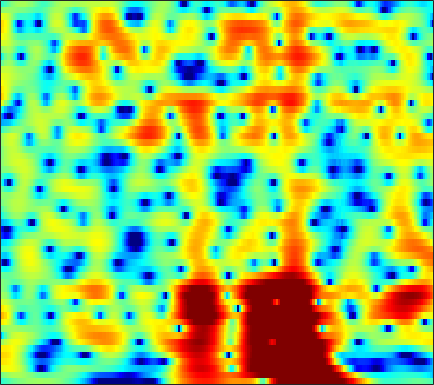

Source data for this figure (header and first rows):
-2.874, -2.5666, -2.1607, -1.758, -1.4674, -1.1069, -0.77091, -0.53547, -0.24804, 0.0090087, 0.2285, 0.36845, 0.52746, 0.66029, 0.74442, 0.83177, 0.89338, 0.92012, 0.93365, 0.92294, 0.88979, 0.84828, 0.77246, 0.6687
-0.6013, -0.154, 0.343, 0.7338, 0.9596, 1.176, 1.299, 1.332, 1.299, 1.182, 0.9911, 0.8024, 0.5011, 0.1558, -0.1191, -0.4842, -0.8192, -1.034, -1.245, -1.356, -1.359, -1.299, -1.152, -0.9576
3.145, 3.417, 3.663, 3.772, 3.763, 3.632, 3.362, 3.064, 2.534, 1.838, 0.9633, 0.1743, -1.085, -2.637, -4.049, -6.404, -9.598, -13.01, -20.47, -20.63, -13.54, -10.39, -7.531, -5.506
4.788, 4.788, 4.698, 4.495, 4.263, 3.847, 3.3, 2.798, 2.003, 1.059, -0.03047, -0.9435, -2.274, -3.711, -4.827, -6.315, -7.678, -8.521, -9.284, -9.521, -9.26, -8.815, -7.997, -7.056
5.469, 5.39, 5.206, 4.919, 4.63, 4.139, 3.514, 2.946, 2.049, 0.976, -0.2867, -1.373, -3.027, -4.95, -6.602, -9.177, -12.33, -15.18, -19.27, -19.95, -16.74, -14.41, -11.94, -10.01
4.502, 4.521, 4.51, 4.433, 4.317, 4.069, 3.693, 3.32, 2.692, 1.901, 0.9326, 0.08092, -1.216, -2.703, -3.932, -5.693, -7.494, -8.738, -10.07, -10.85, -11.06, -10.98, -10.73, -10.35
0.5735, 1.152, 1.948, 2.641, 3.053, 3.435, 3.621, 3.643, 3.516, 3.222, 2.775, 2.343, 1.658, 0.8678, 0.2138, -0.7178, -1.716, -2.498, -3.602, -4.806, -6.197, -7.452, -9.62, -12.91
-6.693, -3.943, -1.486, 0.1393, 1, 1.8, 2.296, 2.507, 2.627, 2.59, 2.43, 2.245, 1.928, 1.53, 1.188, 0.6829, 0.1173, -0.3381, -0.9618, -1.625, -2.313, -2.818, -3.432, -3.916
0.08596, 0.331, 0.6657, 0.9079, 1.007, 1.028, 0.9361, 0.8206, 0.6228, 0.4251, 0.2822, 0.1988, 0.1028, -0.003447, -0.1001, -0.2709, -0.5025, -0.71, -1.026, -1.356, -1.647, -1.825, -1.945, -1.895
4.832, 4.417, 3.757, 2.932, 2.181, 0.964, -0.5032, -1.717, -3.281, -4.258, -4.219, -3.656, -2.669, -1.784, -1.31, -0.9488, -0.905, -1.077, -1.575, -2.315, -3.215, -3.911, -4.544, -4.536
6.754, 6.158, 5.207, 4.018, 2.914, 1.066, -1.354, -3.671, -7.633, -11.3, -9.348, -6.697, -4.076, -2.365, -1.538, -0.9888, -0.912, -1.169, -1.964, -3.35, -5.529, -8.033, -13.48, -17.22
4.979, 4.519, 3.812, 3, 2.317, 1.346, 0.3562, -0.3459, -1.129, -1.637, -1.788, -1.738, -1.514, -1.257, -1.121, -1.071, -1.196, -1.388, -1.769, -2.267, -2.822, -3.174, -3.483, -3.421
2.747, 2.547, 2.126, 1.574, 1.133, 0.5673, 0.0419, -0.2615, -0.5008, -0.5522, -0.4961, -0.4346, -0.3484, -0.3981, -0.5268, -0.8096, -1.204, -1.55, -1.937, -2.194, -2.161, -1.964, -1.502, -0.9468
0.9016, 1.014, 0.6239, -0.3703, -1.48, -3.346, -5, -5.345, -4.271, -2.55, -1.097, -0.3149, 0.2779, 0.3951, 0.1415, -0.6201, -2.039, -3.601, -6.396, -9.068, -8.107, -5.649, -2.65, -0.3885
0.1497, 0.1159, -0.4122, -1.612, -3.006, -5.485, -8.162, -8.785, -6.463, -3.67, -1.608, -0.5316, 0.3075, 0.6333, 0.5545, 9.6141e-05, -1.017, -2.09, -3.719, -4.925, -4.569, -3.341, -1.449, 0.2057
0.04948, -0.1132, -0.4078, -0.7498, -1.022, -1.339, -1.481, -1.4, -1.071, -0.5764, -0.01838, 0.3652, 0.7693, 1, 1.046, 0.9388, 0.7081, 0.4926, 0.2019, 0.004645, -0.06461, -0.04142, 0.08712, 0.2266
-0.6872, -0.8645, -1.006, -0.9946, -0.8881, -0.6789, -0.3632, -0.06627, 0.3478, 0.7728, 1.171, 1.424, 1.709, 1.885, 1.943, 1.941, 1.833, 1.699, 1.462, 1.18, 0.8471, 0.5485, 0.09182, -0.459
-3.598, -4.091, -4.256, -3.808, -3.173, -2.115, -1.027, -0.2795, 0.6082, 1.365, 1.975, 2.328, 2.662, 2.843, 2.896, 2.859, 2.688, 2.487, 2.121, 1.657, 1.104, 0.6444, -0.0643, -0.8885
-10.1, -15.15, -21.02, -11.69, -7.786, -4.351, -1.966, -0.6097, 0.8066, 1.873, 2.652, 3.079, 3.446, 3.611, 3.601, 3.414, 3.056, 2.679, 2.06, 1.325, 0.5375, -0.05771, -0.8354, -1.569
-5.05, -5.769, -5.905, -4.99, -3.841, -2.157, -0.6123, 0.4138, 1.581, 2.506, 3.181, 3.537, 3.818, 3.867, 3.736, 3.327, 2.659, 1.966, 0.7834, -0.6891, -2.38, -3.647, -4.91, -5.264
-2.577, -2.588, -2.366, -1.903, -1.402, -0.5861, 0.2853, 0.9504, 1.782, 2.486, 3.047, 3.342, 3.558, 3.543, 3.381, 2.933, 2.154, 1.324, -0.217, -2.41, -5.704, -9.504, -18.99, -14.96
-5.031, -4.946, -4.682, -4.128, -3.553, -2.64, -1.613, -0.8449, 0.08593, 0.8846, 1.53, 1.894, 2.212, 2.344, 2.33, 2.165, 1.801, 1.399, 0.6868, -0.1963, -1.143, -1.801, -2.331, -2.258
-10.52, -11.29, -12.24, -11.85, -10.38, -7.899, -5.606, -4.184, -2.709, -1.616, -0.8858, -0.4909, -0.1311, 0.1185, 0.2665, 0.436, 0.6307, 0.7716, 0.9414, 1.069, 1.179, 1.259, 1.408, 1.601
-11.99, -13.61, -16.89, -17.29, -13.82, -9.603, -6.57, -5.024, -3.607, -2.832, -2.595, -2.726, -3.151, -3.609, -3.713, -3.261, -2.208, -1.255, -0.02497, 1.03, 1.85, 2.343, 2.835, 3.186
-6.733, -6.402, -5.875, -5.176, -4.45, -3.415, -2.436, -1.903, -1.501, -1.609, -2.317, -3.407, -5.962, -11.03, -20.54, -14.73, -6.704, -3.551, -0.7859, 1.057, 2.287, 2.932, 3.462, 3.715
-3.736, -2.809, -1.791, -0.9289, -0.4031, 0.2161, 0.6303, 0.8233, 0.8793, 0.638, 0.09398, -0.4972, -1.47, -2.403, -2.788, -2.531, -1.513, -0.5652, 0.6512, 1.61, 2.278, 2.551, 2.626, 2.356
-2.035, -1.217, -0.3249, 0.3955, 0.8288, 1.282, 1.596, 1.747, 1.798, 1.721, 1.504, 1.293, 0.9852, 0.7054, 0.5403, 0.4807, 0.5436, 0.6617, 0.8655, 1.05, 1.125, 1.058, 0.7644, 0.1181
-0.4247, -0.04832, 0.4259, 0.8289, 1.117, 1.424, 1.676, 1.797, 1.872, 1.837, 1.69, 1.494, 1.142, 0.7162, 0.3822, -0.07435, -0.4565, -0.6501, -0.779, -0.7409, -0.6272, -0.5304, -0.5117, -0.6864
0.3468, 0.3193, 0.3398, 0.4402, 0.5895, 0.8719, 1.2, 1.423, 1.667, 1.743, 1.627, 1.371, 0.7917, -0.07356, -0.9256, -2.345, -3.888, -4.891, -5.422, -4.744, -3.421, -2.401, -1.281, -0.4418
-0.6334, -1.365, -2.352, -2.933, -2.879, -2.043, -0.8439, 0.04399, 0.9884, 1.573, 1.764, 1.635, 1.075, -0.01616, -1.259, -3.664, -7.552, -12.41, -19.87, -10.4, -5.517, -3.241, -1.131, 0.3358
-2.756, -4.591, -8.721, -18.95, -20.87, -8.745, -4.069, -1.883, 0.02319, 1.197, 1.79, 1.929, 1.74, 1.157, 0.5143, -0.5737, -1.732, -2.465, -2.922, -2.655, -1.883, -1.179, -0.2083, 0.6729
-1.782, -2.367, -3.21, -3.696, -3.551, -2.589, -1.234, -0.241, 0.8621, 1.651, 2.117, 2.261, 2.208, 1.926, 1.578, 0.991, 0.3357, -0.1729, -0.7705, -1.248, -1.548, -1.647, -1.57, -1.241
-0.2914, -0.09978, 0.136, 0.3955, 0.6538, 1.072, 1.543, 1.888, 2.283, 2.557, 2.69, 2.668, 2.49, 2.14, 1.746, 1.076, 0.2154, -0.5505, -1.765, -3.226, -4.889, -6.139, -7.315, -7.134
0.1404, 0.6295, 1.195, 1.657, 1.962, 2.285, 2.546, 2.678, 2.793, 2.8, 2.697, 2.545, 2.235, 1.779, 1.343, 0.6092, -0.3423, -1.235, -2.773, -4.843, -7.838, -11.19, -18.5, -16.88
-0.1682, 0.4907, 1.192, 1.741, 2.035, 2.308, 2.431, 2.441, 2.344, 2.144, 1.846, 1.588, 1.198, 0.7678, 0.4348, -0.07887, -0.6744, -1.208, -2.054, -3.045, -4.124, -4.846, -5.461, -5.407
-0.3005, 0.432, 1.2, 1.739, 1.996, 2.161, 2.104, 1.933, 1.512, 0.925, 0.2393, -0.2965, -0.9065, -1.273, -1.392, -1.36, -1.259, -1.196, -1.183, -1.291, -1.464, -1.597, -1.736, -1.758
0.3951, 1.081, 1.815, 2.291, 2.504, 2.537, 2.297, 1.891, 1.039, -0.2729, -2.088, -3.816, -6.231, -7.175, -6.221, -4.077, -2.247, -1.23, -0.3278, 0.1526, 0.2993, 0.209, -0.07185, -0.4671
0.5888, 1.225, 1.901, 2.409, 2.644, 2.748, 2.584, 2.247, 1.462, 0.1714, -1.865, -3.992, -7.759, -9.518, -7.159, -3.476, -0.9552, 0.3175, 1.376, 1.861, 1.803, 1.428, 0.4514, -1.139
-2.746, -1.983, -1.178, -0.5385, -0.1628, 0.2837, 0.584, 0.7309, 0.7403, 0.5797, 0.2673, -0.006884, -0.2341, -0.1606, 0.1636, 0.8418, 1.603, 2.057, 2.476, 2.553, 2.248, 1.756, 0.636, -1.066
-7.15, -6.702, -6.441, -6.236, -5.843, -4.901, -3.754, -2.854, -1.853, -1.006, -0.3053, 0.1203, 0.6443, 1.1, 1.45, 1.84, 2.192, 2.367, 2.504, 2.47, 2.269, 2.001, 1.5, 0.8641
-7.333, -8.976, -12.59, -19.01, -19.35, -12.75, -8.629, -6.552, -4.441, -2.87, -1.555, -0.7155, 0.2011, 0.9592, 1.411, 1.832, 2.078, 2.188, 2.2, 2.143, 2.042, 1.943, 1.851, 1.743
-2.237, -3.899, -6.376, -8.533, -9.204, -8.722, -7.756, -6.987, -5.718, -4.206, -2.641, -1.476, -0.1539, 0.8443, 1.335, 1.735, 1.787, 1.655, 1.287, 0.843, 0.5053, 0.4451, 0.6515, 1.155
3.845, 2.625, 0.8992, -0.9146, -2.351, -4.654, -7.666, -10.8, -13.53, -8.93, -4.572, -2.328, -0.2273, 1.046, 1.569, 1.75, 1.357, 0.6184, -0.9335, -3.288, -6.035, -6.813, -4.806, -1.948
5.906, 4.949, 3.543, 1.968, 0.6235, -1.432, -3.73, -5.398, -6.348, -5.064, -3.017, -1.648, -0.2964, 0.5318, 0.8247, 0.7225, 0.0908, -0.7753, -2.545, -5.115, -8.235, -9.226, -6.934, -3.83
5.078, 4.449, 3.541, 2.571, 1.813, 0.8361, -0.03044, -0.551, -0.943, -1.002, -0.8242, -0.6255, -0.3789, -0.2698, -0.3176, -0.5722, -1.068, -1.554, -2.336, -3.11, -3.636, -3.767, -3.557, -2.979
4.09, 3.736, 3.222, 2.671, 2.257, 1.722, 1.226, 0.918, 0.5683, 0.3, 0.1143, -0.007017, -0.1747, -0.4046, -0.6448, -1.036, -1.54, -1.978, -2.594, -3.191, -3.666, -3.897, -3.94, -3.734
3.299, 3.137, 2.885, 2.598, 2.365, 2.031, 1.686, 1.441, 1.136, 0.8685, 0.6329, 0.4649, 0.2174, -0.07902, -0.356, -0.8589, -1.51, -2.128, -3.111, -4.265, -5.523, -6.366, -6.989, -6.657
2.083, 2.142, 2.193, 2.157, 2.037, 1.766, 1.411, 1.097, 0.731, 0.4812, 0.3524, 0.3347, 0.3459, 0.3149, 0.2094, -0.1364, -0.7632, -1.468, -2.809, -4.783, -7.777, -11.27, -21.26, -16.9
-1.345, -0.4541, 0.436, 0.8639, 0.8379, 0.396, -0.4771, -1.349, -2.539, -3.196, -2.899, -2.202, -1.077, -0.1767, 0.26, 0.5159, 0.356, -0.02167, -0.8621, -2.054, -3.567, -4.723, -5.707, -5.361
-5.041, -2.554, -0.7018, 0.04904, 0.03217, -0.7311, -2.497, -4.68, -9.851, -29.8, -11.86, -6.775, -3.06, -0.9178, 0.07659, 0.8814, 1.178, 1.132, 0.8083, 0.2316, -0.4725, -1.004, -1.577, -1.763
0.03636, 0.584, 1.133, 1.298, 1.148, 0.5534, -0.4733, -1.454, -2.717, -3.426, -3.064, -2.259, -1.002, 0.09273, 0.717, 1.253, 1.484, 1.455, 1.133, 0.4973, -0.4363, -1.368, -3.006, -5.067
2.745, 2.718, 2.575, 2.276, 1.939, 1.362, 0.7461, 0.297, -0.2492, -0.5762, -0.6191, -0.5188, -0.2764, 0.007489, 0.2098, 0.3652, 0.3816, 0.286, -0.02948, -0.5832, -1.47, -2.44, -4.246, -6.966
3.971, 3.732, 3.232, 2.543, 1.901, 0.9339, -0.05719, -0.7387, -1.439, -1.803, -1.878, -1.798, -1.649, -1.529, -1.498, -1.517, -1.599, -1.66, -1.677, -1.668, -1.714, -1.801, -1.98, -2.175
5.161, 4.745, 3.933, 2.774, 1.643, -0.2456, -2.681, -4.741, -6.867, -6.947, -5.639, -4.636, -3.743, -3.469, -3.66, -4.269, -5.017, -5.33, -4.963, -3.828, -2.442, -1.482, -0.4586, 0.3362
5.395, 4.987, 4.169, 2.947, 1.708, -0.5373, -3.785, -7.178, -12.76, -11.29, -7.286, -5.498, -4.299, -4.274, -4.965, -7.162, -11.86, -20.6, -16.4, -7.936, -3.824, -1.792, 0.1127, 1.409
3.353, 3.22, 2.836, 2.217, 1.598, 0.5653, -0.5923, -1.447, -2.283, -2.618, -2.564, -2.444, -2.466, -2.791, -3.27, -4.185, -5.159, -5.585, -5.195, -3.868, -2.26, -1.129, 0.1609, 1.143
0.2027, 0.451, 0.649, 0.7207, 0.6939, 0.5812, 0.415, 0.2733, 0.07967, -0.09204, -0.2345, -0.3536, -0.5825, -0.8869, -1.176, -1.555, -1.869, -2.01, -2.004, -1.746, -1.27, -0.835, -0.2061, 0.3965
-2.941, -2.405, -1.71, -1.045, -0.5697, 0.01745, 0.5044, 0.804, 1.084, 1.235, 1.256, 1.178, 0.9755, 0.6295, 0.2894, -0.26, -0.8615, -1.297, -1.797, -2.097, -2.098, -1.881, -1.359, -0.6856
